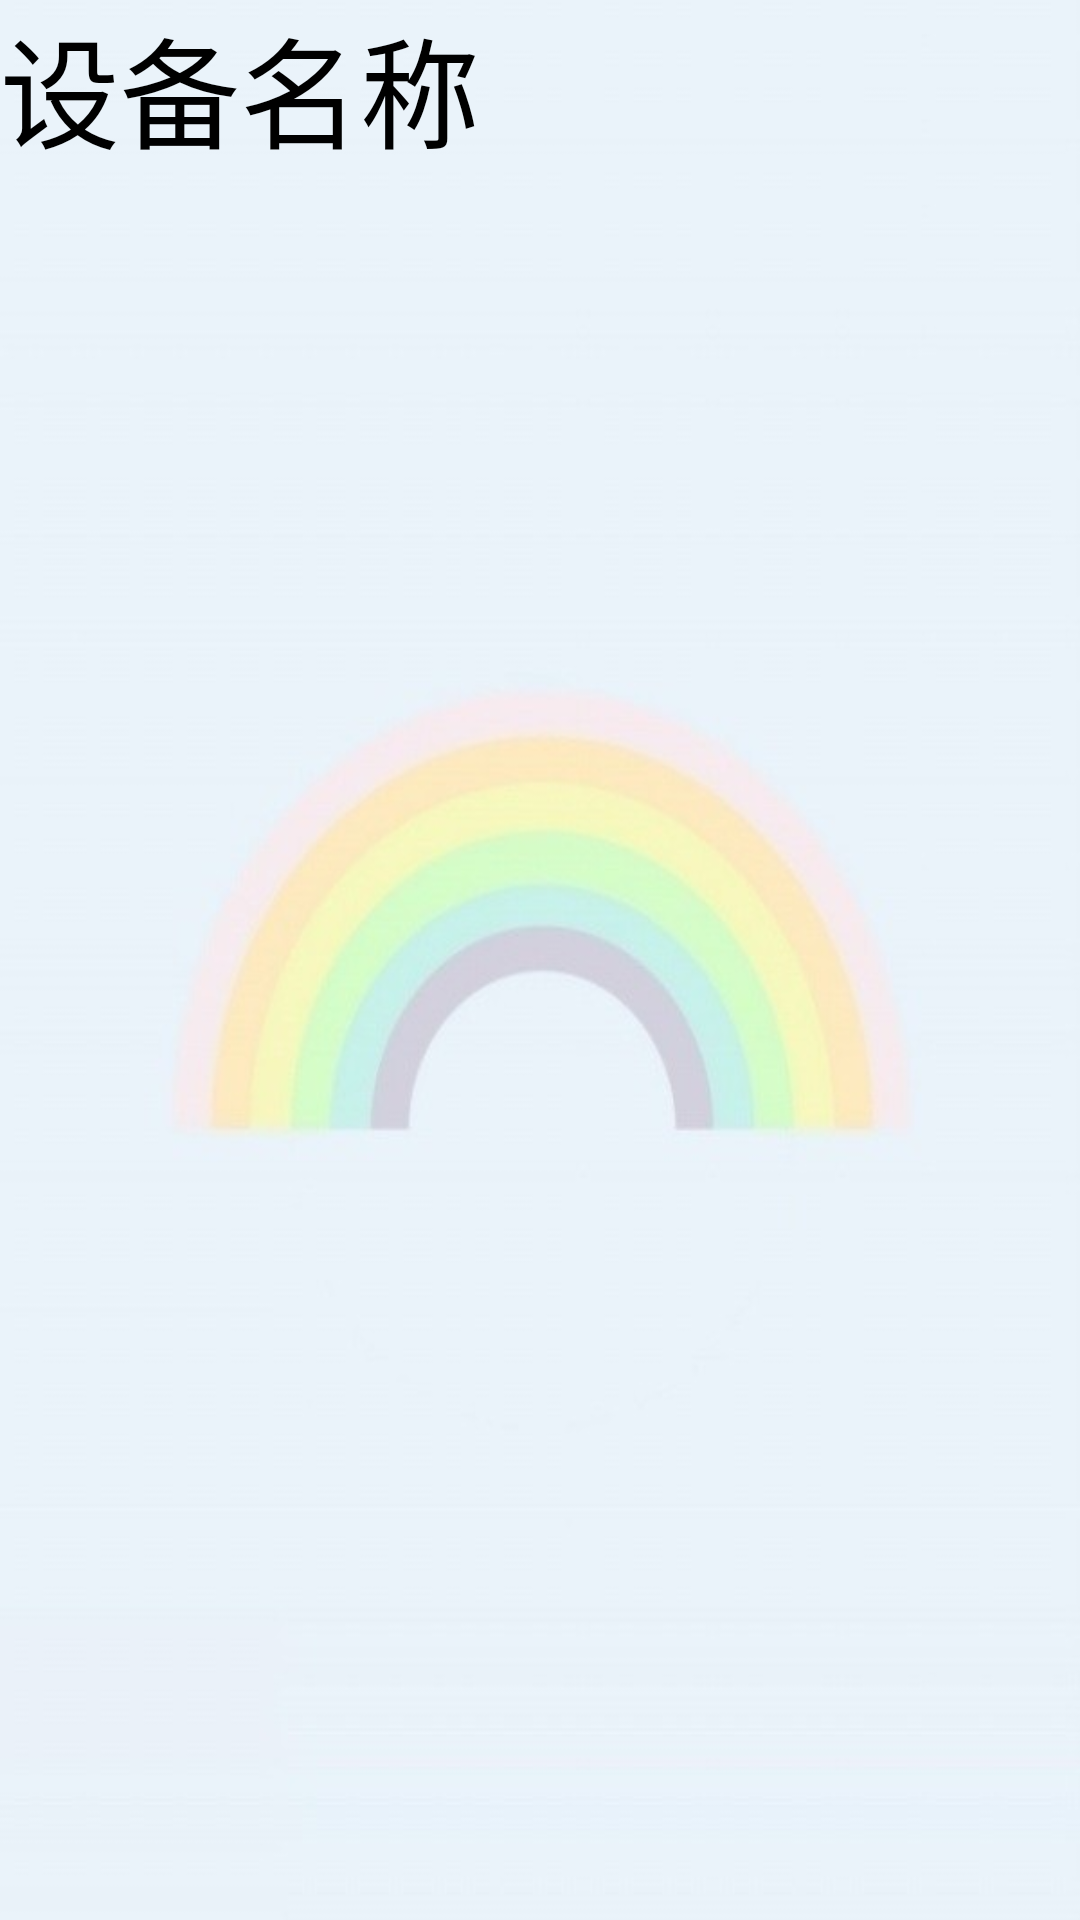

Write the Android layout XML for this screen, with the resource values it uses.
<!-- AndroidManifest.xml: application theme AppTheme -->
<!-- res/layout/activity_basic_info.xml -->
<?xml version="1.0" encoding="utf-8"?>
<LinearLayout xmlns:android="http://schemas.android.com/apk/res/android"
    android:layout_width="fill_parent"
    android:layout_height="fill_parent"
    android:orientation="vertical"
    android:background="@drawable/background"
    >
    
    <TextView 
        android:layout_width="fill_parent"
        android:layout_height="50dp"
        android:id="@+id/nameTxt"
        android:textSize="40sp"
        android:textColor="@color/dark"
        android:text="设备名称"
        />
   
       
        
    <ListView 
        android:id="@+id/lv_info"                 
        android:layout_width="fill_parent"                  
        android:layout_height="fill_parent"   
        android:drawSelectorOnTop="false"
		android:cacheColorHint="#00000000"
        />
        
</LinearLayout>
<!-- resources referenced by this layout -->
<resources>
  <color name="dark">#000000</color>
  <!-- drawable background: jpg bitmap (drawable, 24249 bytes) -->
  <style name="AppTheme" parent="AppBaseTheme">
          
          
      </style>
  <style name="AppBaseTheme" parent="android:Theme.Light">
          
      </style>
</resources>
